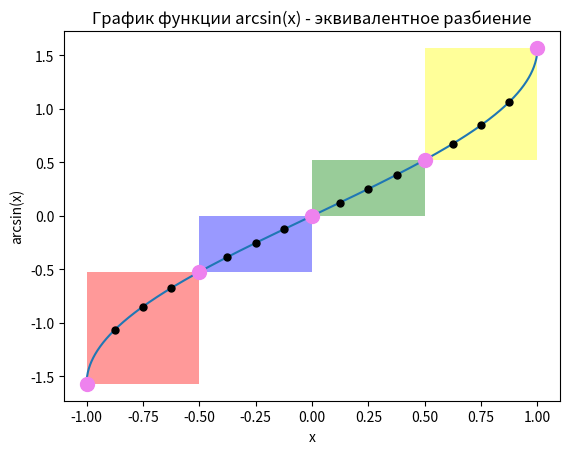

This figure's Python source:
import numpy as np
import matplotlib.pyplot as plt

# Значения X функции лежат в интервале от -1 до 1
x = np.linspace(-1, 1, 1000)

# График функции arcsin(x)
plt.plot(x, np.arcsin(x))

# Квадранты
plt.fill_between([-1, -0.5], -np.pi/2, -np.pi/6, facecolor='red', alpha=0.4)
plt.fill_between([-0.5, 0], -np.pi/6, 0, facecolor='blue', alpha=0.4)
plt.fill_between([0, 0.5], 0, np.pi/6, facecolor='green', alpha=0.4)
plt.fill_between([0.5, 1], np.pi/6, np.pi/2, facecolor='yellow', alpha=0.4)

# Равномерно распределённые по оси X точки на графике функции
for i in np.linspace(-1, 1, 17):
    plt.plot(i, np.arcsin(i), 'o', markersize=5, color='black')

# Пограничные значения в точках соприкосновения квадрантов
plt.plot([-1, -0.5, 0, 0.5, 1], [-np.pi/2, -np.pi/6, 0, np.pi/6, np.pi/2], 'o', markersize=10, color='violet')

# Сам график
plt.xlabel('x')
plt.ylabel('arcsin(x)')
plt.title('График функции arcsin(x) - эквивалентное разбиение')
plt.show()
